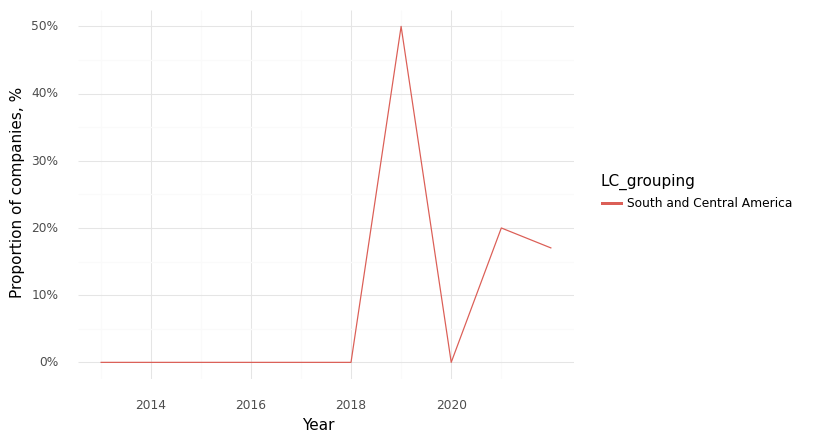

Data behind this chart, as committed beside it:
, Year, LC_grouping, Climate, Health, Intersection
0, 2013, South and Central America, 0.5, 1.0, 0.0
1, 2014, South and Central America, 0.33, 1.0, 0.0
2, 2015, South and Central America, 0.33, 1.0, 0.0
3, 2016, South and Central America, 0.0, 1.0, 0.0
4, 2017, South and Central America, 0.0, 1.0, 0.0
5, 2018, South and Central America, 0.33, 1.0, 0.0
6, 2019, South and Central America, 0.5, 1.0, 0.5
7, 2020, South and Central America, 0.0, 0.5, 0.0
8, 2021, South and Central America, 0.4, 0.8, 0.2
9, 2022, South and Central America, 0.5, 0.83, 0.17
